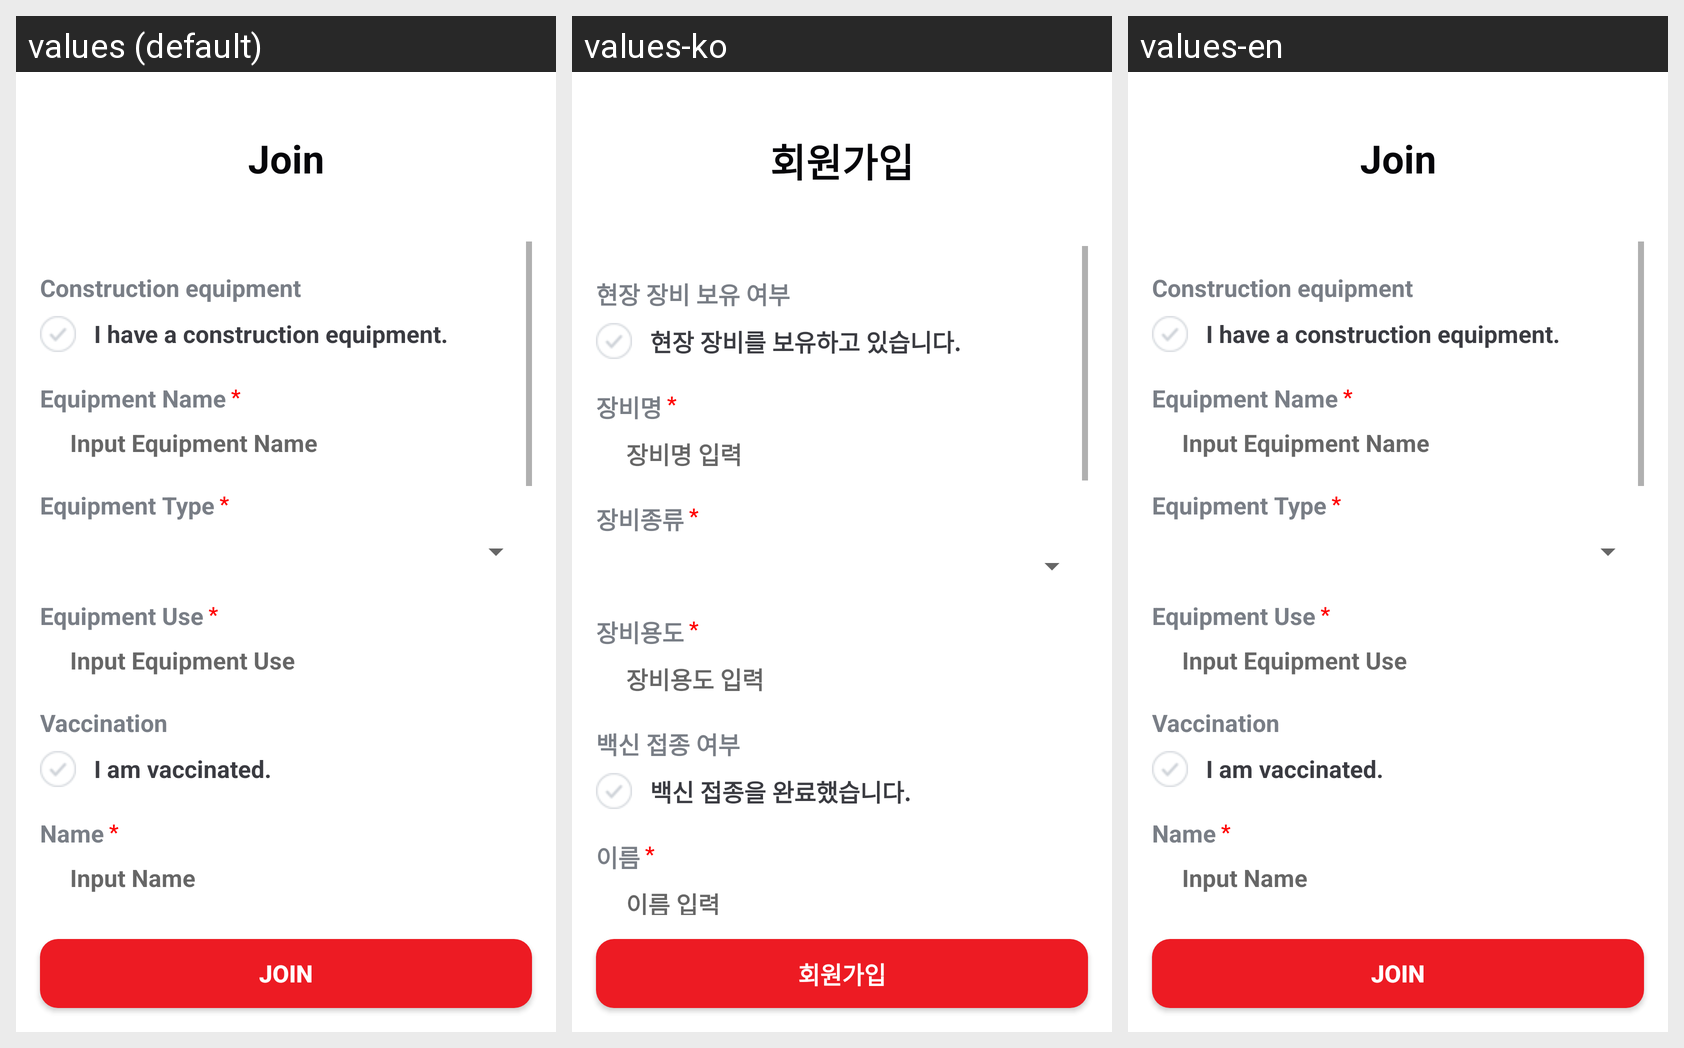

Locale-by-locale string values for the Android screen shown in this grid:
Android screen res/layout/activity_join.xml rendered under 3 locales, left to right: values (default), values-ko, values-en. Device: Nexus 5 (rendered at 1080×1920; each locale shown at half size, 540×960, under a caption strip naming it); theme Theme.ellosseum.
Strings drawn on this screen, with the default value and each locale's value (text and hints the layout hard-codes, and strings that could not be matched under every locale, appear in the picture but are not listed):

join
  values: Join
  values-ko: 회원가입
  values-en: Join

equipment
  values: Construction equipment
  values-ko: 현장 장비 보유 여부
  values-en: Construction equipment

equipment_text
  values: I have a construction equipment.
  values-ko: 현장 장비를 보유하고 있습니다.
  values-en: I have a construction equipment.

equipment_name
  values: Equipment Name
  values-ko: 장비명
  values-en: Equipment Name

equipment_name_hint
  values: Input Equipment Name
  values-ko: 장비명 입력
  values-en: Input Equipment Name

equipment_type
  values: Equipment Type
  values-ko: 장비종류
  values-en: Equipment Type

equipment_use
  values: Equipment Use
  values-ko: 장비용도
  values-en: Equipment Use

equipment_use_hint
  values: Input Equipment Use
  values-ko: 장비용도 입력
  values-en: Input Equipment Use

vaccinated
  values: Vaccination
  values-ko: 백신 접종 여부
  values-en: Vaccination

vaccinated_text
  values: I am vaccinated.
  values-ko: 백신 접종을 완료했습니다.
  values-en: I am vaccinated.

name
  values: Name
  values-ko: 이름
  values-en: Name

name_hint
  values: Input Name
  values-ko: 이름 입력
  values-en: Input Name
